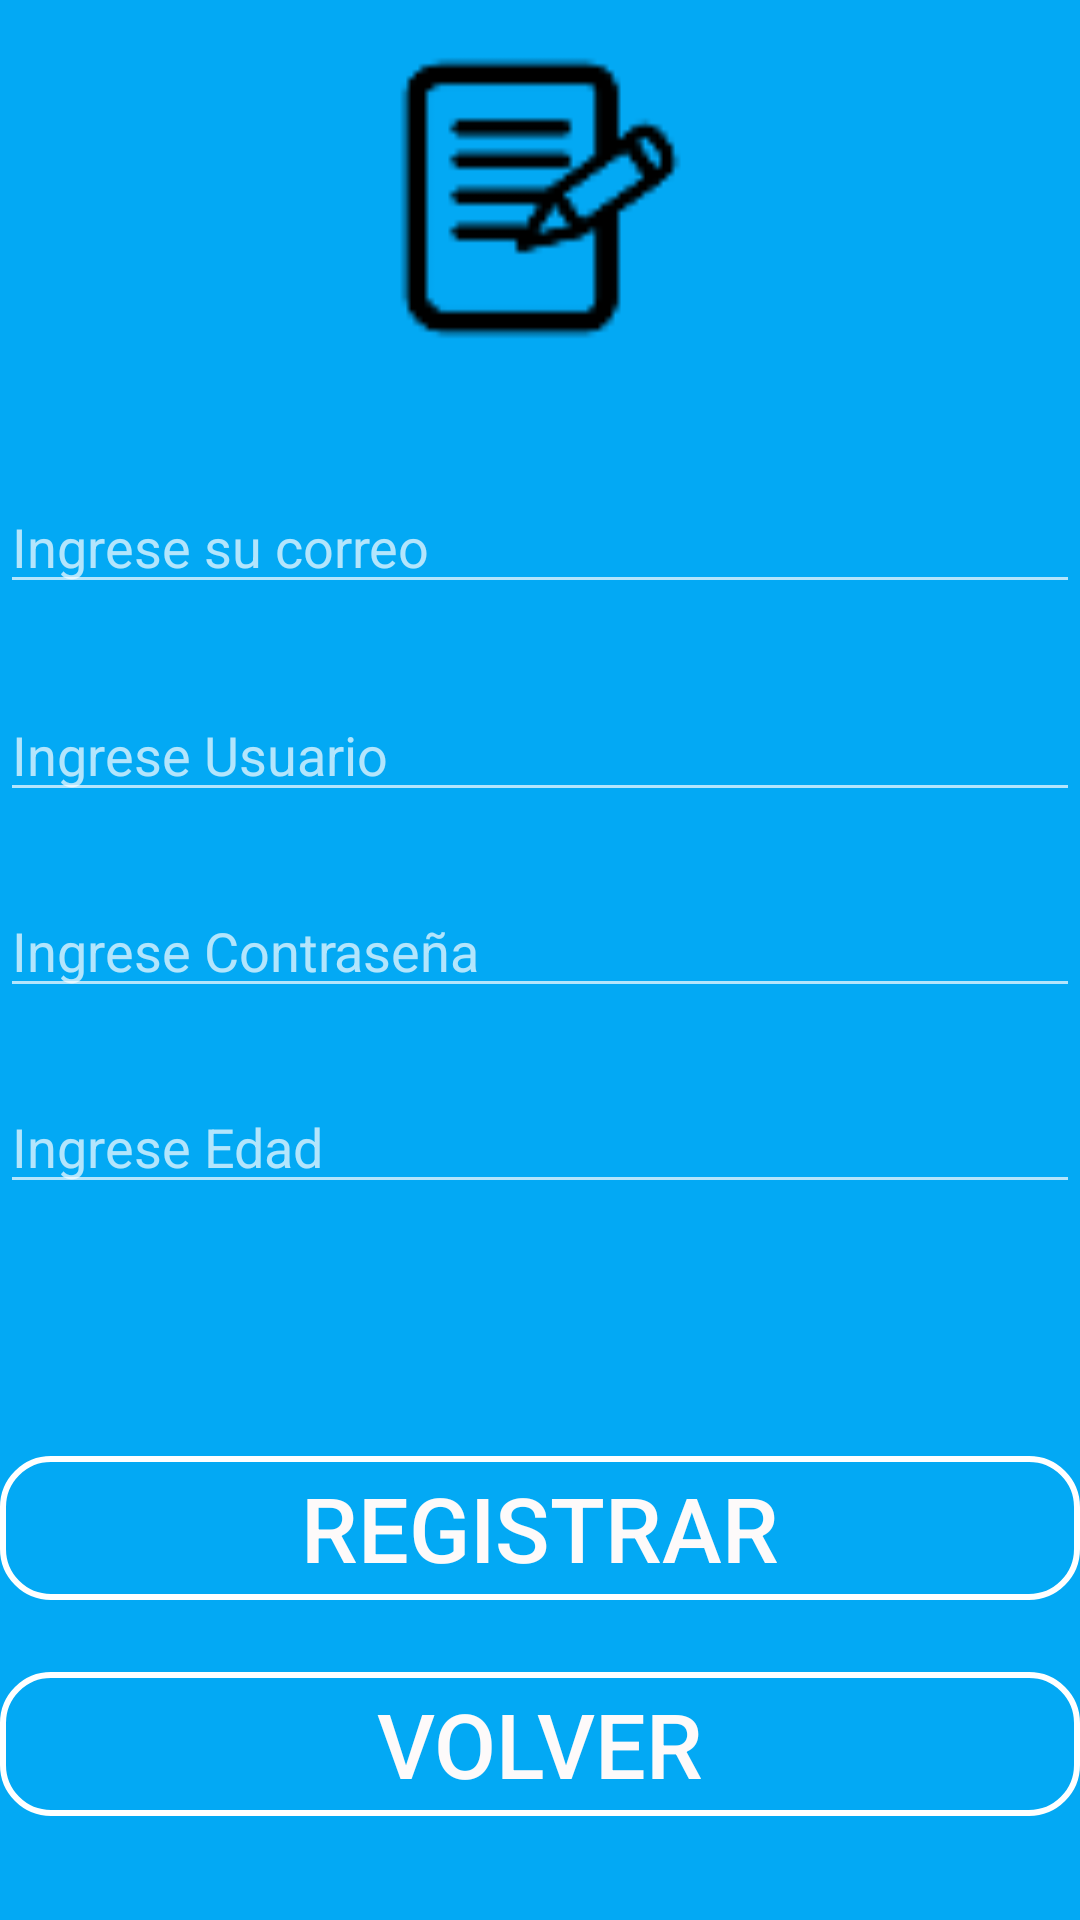

Write the Android layout XML for this screen, with the resource values it uses.
<!-- AndroidManifest.xml: application theme Theme.AppCompat.NoActionBar -->
<!-- res/layout/activity_registro.xml -->
<?xml version="1.0" encoding="utf-8"?>
<androidx.constraintlayout.widget.ConstraintLayout xmlns:android="http://schemas.android.com/apk/res/android"
    xmlns:app="http://schemas.android.com/apk/res-auto"
    xmlns:tools="http://schemas.android.com/tools"
    android:layout_width="match_parent"
    android:layout_height="match_parent"
    android:background="#03A9F4"
    tools:context=".Registro">

    <EditText
        android:id="@+id/txtcorreo"
        android:layout_width="match_parent"
        android:layout_height="wrap_content"
        android:layout_marginTop="44dp"
        android:ems="10"
        android:hint="Ingrese su correo"
        android:inputType="textPersonName"
        app:layout_constraintEnd_toEndOf="parent"
        app:layout_constraintHorizontal_bias="0.0"
        app:layout_constraintStart_toStartOf="parent"
        app:layout_constraintTop_toBottomOf="@+id/imageView2" />

    <EditText
        android:id="@+id/txtusuario"
        android:layout_width="match_parent"
        android:layout_height="wrap_content"
        android:layout_marginTop="28dp"
        android:ems="10"
        android:hint="Ingrese Usuario"
        android:inputType="textPersonName"
        app:layout_constraintEnd_toEndOf="parent"
        app:layout_constraintStart_toStartOf="parent"
        app:layout_constraintTop_toBottomOf="@+id/txtcorreo" />

    <EditText
        android:id="@+id/txtcontraseña"
        android:layout_width="match_parent"
        android:layout_height="wrap_content"
        android:layout_marginTop="24dp"
        android:ems="10"
        android:hint="Ingrese Contraseña"
        android:inputType="textPersonName"
        app:layout_constraintEnd_toEndOf="parent"
        app:layout_constraintStart_toStartOf="parent"
        app:layout_constraintTop_toBottomOf="@+id/txtusuario" />

    <EditText
        android:id="@+id/txtedad"
        android:layout_width="match_parent"
        android:layout_height="wrap_content"
        android:layout_marginTop="24dp"
        android:ems="10"
        android:hint="Ingrese Edad"
        android:inputType="textPersonName"
        app:layout_constraintStart_toStartOf="parent"
        app:layout_constraintTop_toBottomOf="@+id/txtcontraseña" />

    <Button
        android:id="@+id/btnregistrar"
        android:layout_width="match_parent"
        android:layout_height="wrap_content"
        android:layout_marginTop="84dp"
        android:background="@drawable/button_rw_border"
        android:text="REGISTRAR"
        android:textColor="#FDFAFA"
        android:textSize="30sp"
        app:layout_constraintEnd_toEndOf="parent"
        app:layout_constraintHorizontal_bias="0.0"
        app:layout_constraintStart_toStartOf="parent"
        app:layout_constraintTop_toBottomOf="@+id/txtedad" />

    <Button
        android:id="@+id/btnvolver"
        android:layout_width="match_parent"
        android:layout_height="wrap_content"
        android:layout_marginTop="24dp"
        android:background="@drawable/button_rw_border"
        android:text="VOLVER"
        android:textColor="#FDFAFA"
        android:textSize="30sp"
        app:layout_constraintStart_toStartOf="parent"
        app:layout_constraintTop_toBottomOf="@+id/btnregistrar" />

    <ImageView
        android:id="@+id/imageView2"
        android:layout_width="103dp"
        android:layout_height="100dp"
        android:layout_marginTop="16dp"
        app:layout_constraintEnd_toEndOf="parent"
        app:layout_constraintStart_toStartOf="parent"
        app:layout_constraintTop_toTopOf="parent"
        app:srcCompat="@drawable/registro_2" />

</androidx.constraintlayout.widget.ConstraintLayout>
<!-- resources referenced by this layout -->
<resources>
  <!-- drawable button_rw_border (drawable) -->
  <?xml version="1.0" encoding="utf-8"?>
  <shape xmlns:android="http://schemas.android.com/apk/res/android">
      <corners android:radius="16dp"/>
  
      <stroke
          android:width="2dp"
          android:color="@color/design_default_color_on_primary"
          />
  
  </shape>
  <!-- drawable registro_2: png bitmap (drawable, 1062 bytes) -->
</resources>
